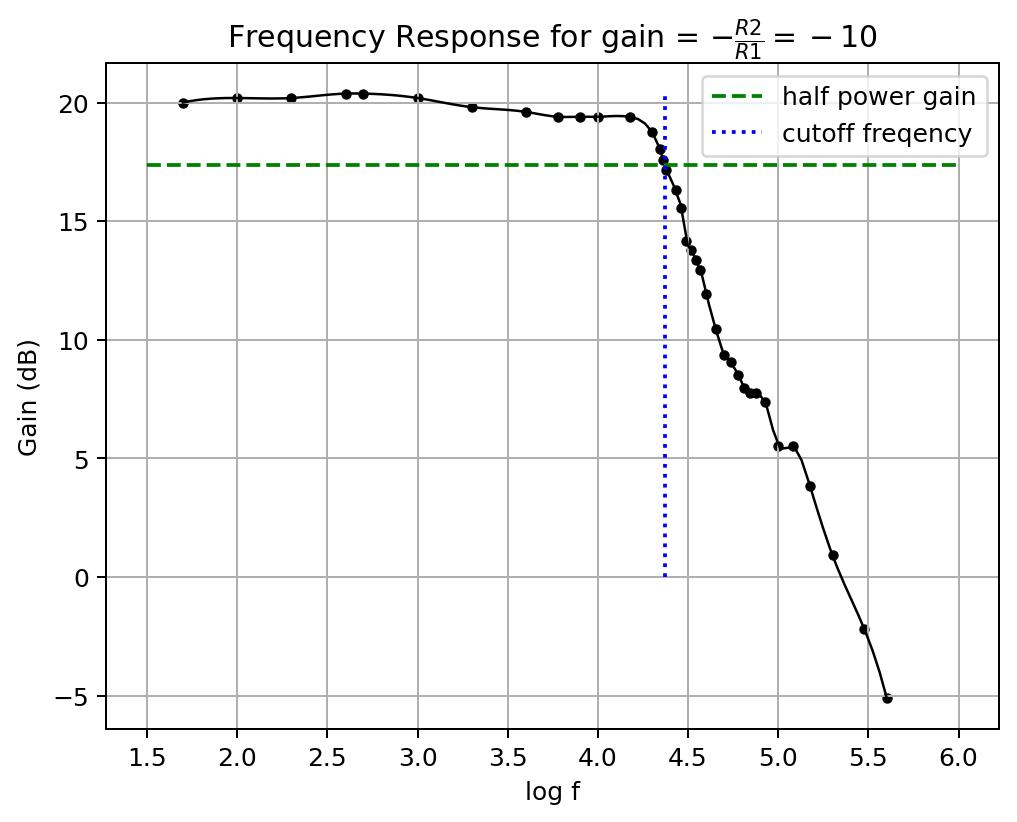

Values plotted in this chart, from the file beside it:
freq, out
50, 9.0
100, 9.2
200, 9.2
400, 9.4
500, 9.4
1000, 9.2
2000, 8.8
4000, 8.6
6000, 8.4
8000, 8.4
10000, 8.4
15000, 8.4
20000, 7.8
22000, 7.2
23000, 6.8
24000, 6.5
27000, 5.9
29000, 5.4
31000, 4.6
33000, 4.4
35000, 4.2
37000, 4.0
40000, 3.55
45000, 3.0
50000, 2.65
55000, 2.55
60000, 2.4
65000, 2.25
70000, 2.2
75000, 2.2
85000, 2.1
100000, 1.7
120000, 1.7
150000, 1.4
200000, 1.0
300000, 0.7
400000, 0.5
